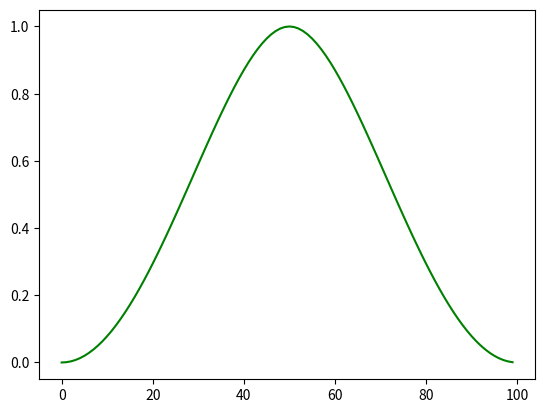

The script that saved this image:
import matplotlib.pyplot as plot
import random


skewness = 0 # change value in range of "-1.0 - 1.0" to see effect
kurtosis = 1 # change value in range of "0.0 - positive infinity" to see effect


x_axis_length = 100
x_axis_min = 0
x_axis_max = 100



# t ranges between 0.0 - 1.0
# skewness ranges between -1.0 - 1.0
# krutosis ranges between 0.0 - positive infinity
def get_normalized_gausian_value(t:float, skewness=0.0, kurtosis=1.0) -> float:
    skewness = min(1.0, max(-1.0, skewness))
    kurtosis = max(0.0, kurtosis)
    t = min(1.0, max(0.0, t - skewness * 0.5))
    v = 1.0 - (1.0 - ((abs(0.5 - t) - 0.5)/0.5)**2)**2
    v = v**kurtosis
    return v


def get_normalized_gausian_random(skewness=0.0, kurtosis=1.0) -> float:
    t = random.uniform(0.0, 1.0)
    return get_normalized_gausian_value(t, skewness, kurtosis)


def draw_graph() -> None:
    x_axis_range = x_axis_max - x_axis_min
    x_axis = []
    y_axis = []
    for i in range(x_axis_length):
        t = float(i) / float(x_axis_length)
        x = x_axis_min + x_axis_range * t
        x_axis.append(x)
        y = get_normalized_gausian_value(t, skewness, kurtosis)
        #y = get_normalized_gausian_random(skewness, kurtosis)
        y_axis.append(y)
    plot.plot(x_axis, y_axis, color="g")
    plot.show()

draw_graph()
